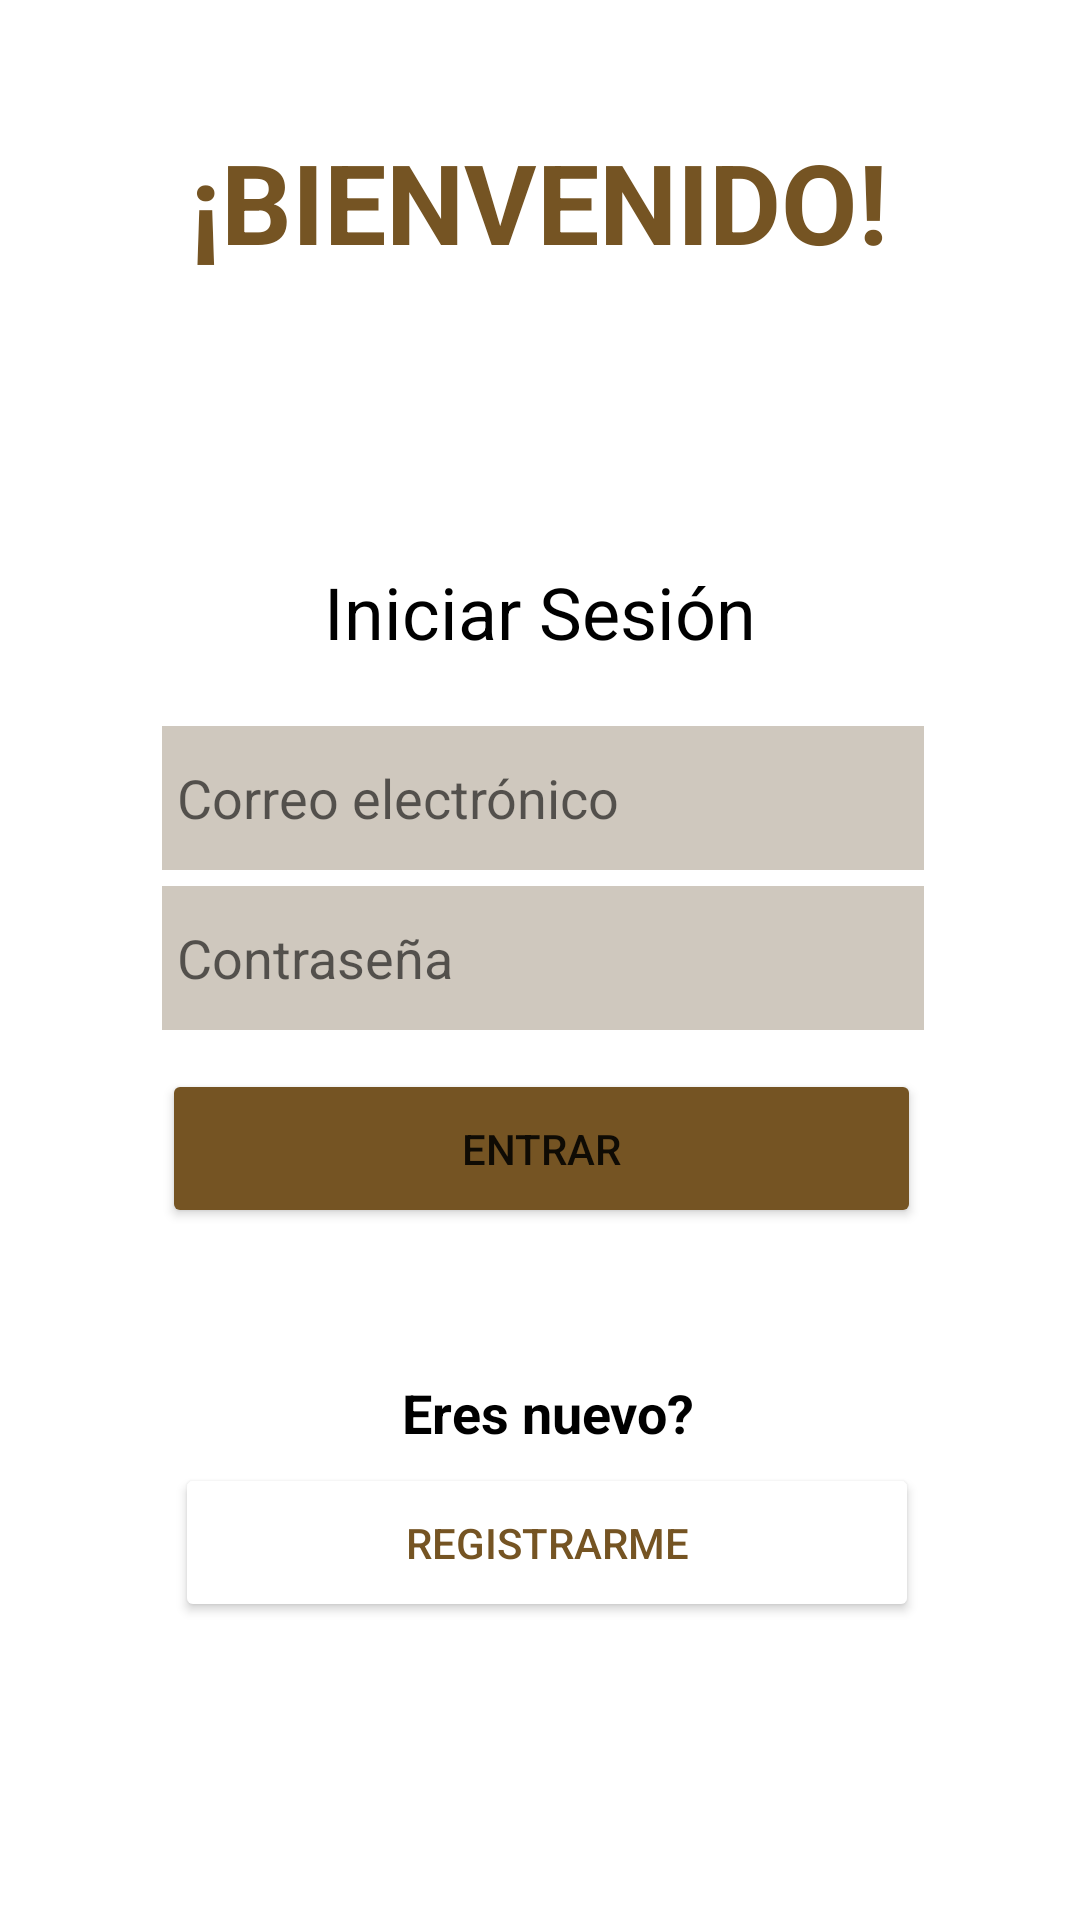

This screen was rendered from an Android layout file. Write that file and the resources it references.
<!-- AndroidManifest.xml: application theme Theme.CafDAM -->
<!-- res/layout/activity_main.xml -->
<?xml version="1.0" encoding="utf-8"?>
<layout xmlns:tools="http://schemas.android.com/tools"
    xmlns:android="http://schemas.android.com/apk/res/android"
    xmlns:app="http://schemas.android.com/apk/res-auto">
    <androidx.constraintlayout.widget.ConstraintLayout
        android:layout_width="match_parent"
        android:layout_height="match_parent"
        tools:context=".MainActivity">

        <TextView
            android:id="@+id/textBienvenido"
            android:layout_width="244dp"
            android:layout_height="51dp"
            android:text="¡BIENVENIDO!"
            android:textAlignment="center"
            android:textAllCaps="true"
            android:textColor="#755423"
            android:textSize="37sp"
            android:textStyle="bold"
            app:layout_constraintBottom_toBottomOf="parent"
            app:layout_constraintEnd_toEndOf="parent"
            app:layout_constraintHorizontal_bias="0.497"
            app:layout_constraintStart_toStartOf="parent"
            app:layout_constraintTop_toTopOf="parent"
            app:layout_constraintVertical_bias="0.072" />

        <ImageView
            android:id="@+id/imageView"
            android:layout_width="82dp"
            android:layout_height="96dp"
            android:contentDescription="TODO"
            app:layout_constraintBottom_toBottomOf="parent"
            app:layout_constraintEnd_toEndOf="parent"
            app:layout_constraintHorizontal_bias="0.498"
            app:layout_constraintStart_toStartOf="parent"
            app:layout_constraintTop_toTopOf="parent"
            app:layout_constraintVertical_bias="0.168"
            app:srcCompat="@drawable/cafe" />

        <TextView
            android:id="@+id/textViewIniciar"
            android:layout_width="wrap_content"
            android:layout_height="wrap_content"
            android:text="Iniciar Sesión"
            android:textAlignment="center"
            android:textColor="#000000"
            android:textSize="24sp"
            app:layout_constraintBottom_toBottomOf="parent"
            app:layout_constraintEnd_toEndOf="parent"
            app:layout_constraintStart_toStartOf="parent"
            app:layout_constraintTop_toTopOf="parent"
            app:layout_constraintVertical_bias="0.309" />

        <TextView
            android:id="@+id/textViewIniciar2"
            android:layout_width="wrap_content"
            android:layout_height="wrap_content"
            android:text="Eres nuevo?"
            android:textAlignment="center"
            android:textColor="#000000"
            android:textSize="18sp"
            android:textStyle="bold"
            app:layout_constraintBottom_toBottomOf="parent"
            app:layout_constraintEnd_toEndOf="parent"
            app:layout_constraintHorizontal_bias="0.509"
            app:layout_constraintStart_toStartOf="parent"
            app:layout_constraintTop_toTopOf="parent"
            app:layout_constraintVertical_bias="0.745" />

        <EditText
            android:id="@+id/editTextTextEmail"
            android:layout_width="254dp"
            android:layout_height="48dp"
            android:background="#9C9797"
            android:backgroundTint="#CFC8BE"
            android:ems="10"
            android:hint="Correo electrónico"
            android:inputType="textEmailAddress"
            android:paddingLeft="5dp"
            android:textColor="#000000"
            app:layout_constraintBottom_toBottomOf="parent"
            app:layout_constraintEnd_toEndOf="parent"
            app:layout_constraintHorizontal_bias="0.509"
            app:layout_constraintStart_toStartOf="parent"
            app:layout_constraintTop_toTopOf="parent"
            app:layout_constraintVertical_bias="0.409"
            android:importantForAutofill="no" />

        <EditText
            android:id="@+id/editTextTextPassword"
            android:layout_width="254dp"
            android:layout_height="48dp"
            android:background="#CFC8BE"
            android:ems="10"
            android:hint="Contraseña"
            android:inputType="textPassword"
            android:paddingStart="5dp"
            android:textColor="#000000"
            app:layout_constraintBottom_toBottomOf="parent"
            app:layout_constraintEnd_toEndOf="parent"
            app:layout_constraintHorizontal_bias="0.509"
            app:layout_constraintStart_toStartOf="parent"
            app:layout_constraintTop_toTopOf="parent"
            app:layout_constraintVertical_bias="0.499"
            tools:ignore="SpeakableTextPresentCheck" />

        <Button
            android:id="@+id/buttonEntrar"
            android:layout_width="253dp"
            android:layout_height="53dp"
            android:backgroundTint="#755423"
            android:text="ENTRAR"
            app:layout_constraintBottom_toBottomOf="parent"
            app:layout_constraintEnd_toEndOf="parent"
            app:layout_constraintHorizontal_bias="0.506"
            app:layout_constraintStart_toStartOf="parent"
            app:layout_constraintTop_toTopOf="parent"
            app:layout_constraintVertical_bias="0.607" />

        <Button
            android:id="@+id/buttonRegistrar"
            android:layout_width="248dp"
            android:layout_height="53dp"
            android:backgroundTint="#FFFFFF"
            android:text="REGISTRARME"
            android:textColor="#755423"
            app:layout_constraintBottom_toBottomOf="parent"
            app:layout_constraintEnd_toEndOf="parent"
            app:layout_constraintHorizontal_bias="0.521"
            app:layout_constraintStart_toStartOf="parent"
            app:layout_constraintTop_toTopOf="parent"
            app:layout_constraintVertical_bias="0.831"
            app:strokeColor="#755423"
            app:strokeWidth="2dp" />





    </androidx.constraintlayout.widget.ConstraintLayout>
</layout>
<!-- resources referenced by this layout -->
<resources>
  <style name="Theme.CafDAM" parent="Theme.MaterialComponents.DayNight.DarkActionBar">
          
          <item name="colorPrimary">#755423</item>
          <item name="colorPrimaryVariant">#755423</item>
          <item name="colorOnPrimary">@color/white</item>
          
          <item name="colorSecondary">#B89665</item>
          <item name="colorSecondaryVariant">#B89665</item>
          <item name="colorOnSecondary">@color/black</item>
          
          <item name="android:statusBarColor" tools:targetApi="l">?attr/colorPrimaryVariant</item>
          
      </style>
  <!-- not gathered from this repository: default colours our renderer supplied (Android Studio template values) -->
  <color name="black">#FF000000</color>
  <color name="white">#FFFFFFFF</color>
</resources>
